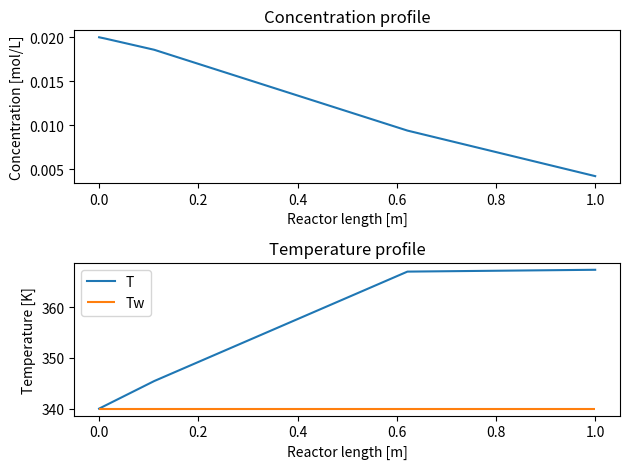
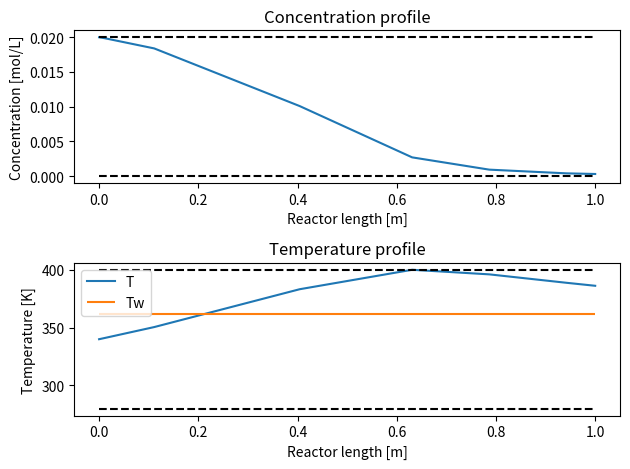
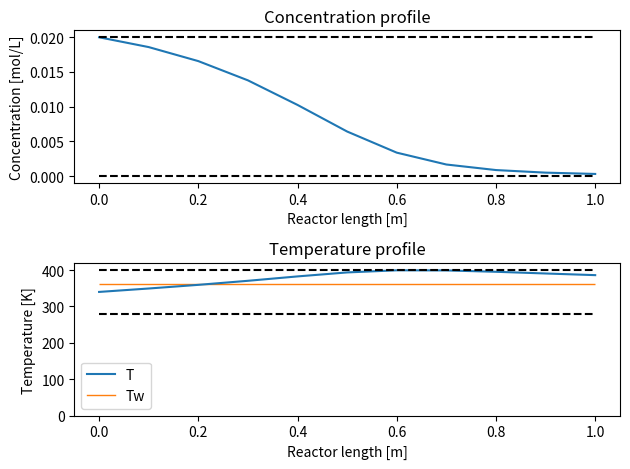

Recreate these plots in Python, in order.
# Hejfrjefjbfebefbjfebjfcssssxv


import numpy as np
from scipy.integrate import solve_ivp
import matplotlib.pyplot as plt

from scipy.optimize import minimize


def tubular_reactor_model(t, y, u, params):
    x1 = y[0]
    x2 = y[1]
    dx1dz = (
        params["alpha"]
        / params["v"]
        * (1 - x1)
        * np.exp(params["gamma"] * x2 / (1 + x2))
    )
    dx2dz = params["alpha"] * params["delta"] / params["v"] * (1 - x1) * np.exp(
        params["gamma"] * x2 / (1 + x2)
    ) + params["beta"] / params["v"] * (u - x2)
    return np.array([dx1dz, dx2dz])


params = {}
params["v"] = 0.1  # m/s
params["L"] = 1  # m
params["alpha"] = 0.058  # 1/s
params["beta"] = 0.2  # 1/s
params["gamma"] = 16.7  #
params["delta"] = 0.25  #
params["cin"] = 0.02  # mol/L
params["Tin"] = 340  # K
y0 = np.zeros(2)
zspan = [0, params["L"]]
u = 0  # This is the normalized wall temperature
sol = solve_ivp(lambda t, y: tubular_reactor_model(t, y, u, params), zspan, y0)
# print(f"sol = {sol}")
z = sol.t
# print(f"z = {z}")
x1 = sol.y[0, :]
x2 = sol.y[1, :]


T = params["Tin"] * (1 + x2)
c = params["cin"] * (1 - x1)
Tw = params["Tin"] * (1 + u)

# print(f"T = {T}")
# print(f"c = {c}")
# print(f"Tw = {Tw}")


fig = plt.figure()
ax1 = fig.add_subplot(2, 1, 1)
ax1.plot(z, c)
ax1.set_xlabel("Reactor length [m]")
ax1.set_ylabel("Concentration [mol/L]")
ax1.set_title("Concentration profile")
ax2 = plt.subplot(2, 1, 2)
ax2.plot(z, T, label="T")
ax2.hlines(y=Tw, label="Tw", xmin=z[0], xmax=z[-1], color="tab:orange")
ax2.set_xlabel("Reactor length [m]")
ax2.set_ylabel("Temperature [K]")
ax2.set_title("Temperature profile")
ax2.legend()
fig.tight_layout()  # Tries to force all elements in the figure (labels, titles␣
fig.show()  # Show the figure


def sim(u, params):
    u = u[0]
    y0 = np.zeros(2)
    zspan = [0, params["L"]]
    sol = solve_ivp(lambda t, y: tubular_reactor_model(t, y, u, params), zspan, y0)
    z = sol.t
    x1 = sol.y[0, :]
    x2 = sol.y[1, :]
    T = params["Tin"] * (1 + x2)
    c = params["cin"] * (1 - x1)
    Tw = params["Tin"] * (1 + u)
    return z, c, T, Tw, x1, x2


def obj(u, params, print_vals=False):
    z, c, T, Tw, x1, x2 = sim(u, params)
    J = 1 - x1
    Q = J[-1]
    if print_vals == True:
        print(f"u = {u}, Q = {Q}")
    return Q


params["c_lb"] = 0
params["c_ub"] = 0.02
params["T_lb"] = 280
params["T_ub"] = 400
params["Tw_lb"] = 280
params["Tw_ub"] = 400


def const(u, params):
    z, c, T, Tw, x1, x2 = sim(u, params)
    con = [
        params["T_ub"]
        - np.max(T),  # No temperature in the reactor may␣,→exceed the maximum
        np.min(T) - params["T_lb"],
    ]  # No temperature in the reactor may go␣below the minimum
    return con


con = {"type": "ineq", "fun": lambda u: const(u, params)}
x_lb = (params["Tw_lb"] - params["Tin"]) / params["Tin"]
x_ub = (params["Tw_ub"] - params["Tin"]) / params["Tin"]
bounds = [[x_lb, x_ub]]

res = minimize(
    lambda u: obj(u, params, print_vals=True),
    x0=0,
    bounds=bounds,
    method="SLSQP",
    constraints=con,
)
# print(res)


xopt = res.x
# print(f"xopt = {xopt}")
Tw_opt = params["Tin"] * (1 + xopt)
# print(f"Tw_opt = {Tw_opt}")
z, c, T, Tw, x1, x2 = sim(xopt, params)
fig = plt.figure()
ax1 = fig.add_subplot(2, 1, 1)
ax1.plot(z, c)
ax1.hlines(y=params["c_lb"], xmin=z[0], xmax=z[-1], color="black", linestyle="--")
ax1.hlines(y=params["c_ub"], xmin=z[0], xmax=z[-1], color="black", linestyle="--")
ax1.set_xlabel("Reactor length [m]")
ax1.set_ylabel("Concentration [mol/L]")
ax1.set_title("Concentration profile")
ax2 = plt.subplot(2, 1, 2)
ax2.plot(z, T, label="T")
ax2.hlines(y=Tw, label="Tw", xmin=z[0], xmax=z[-1], color="tab:orange")
ax2.hlines(y=params["T_lb"], xmin=z[0], xmax=z[-1], color="black", linestyle="--")
ax2.hlines(y=params["T_ub"], xmin=z[0], xmax=z[-1], color="black", linestyle="--")
ax2.set_xlabel("Reactor length [m]")
ax2.set_ylabel("Temperature [K]")
ax2.set_title("Temperature profile")
ax2.legend()
fig.tight_layout()


# 9
def sim_segments(u, params):
    y0 = np.zeros(2)
    segment_length = params["L"] / 10
    6
    ysol = np.zeros(
        (2, 11)
    )  # An array for the outlet concentrations and␣temperatures of all segments + the first inlet concentration
    zsol = np.zeros(
        11
    )  # An array for the z-coordinates of all segment outlets␣+ the inlet
    for i in range(10):
        zspan = [i * segment_length, (i + 1) * segment_length]
        sol = solve_ivp(
            lambda t, y: tubular_reactor_model(t, y, u[i], params), zspan, y0
        )

        ysol[:, i + 1] = sol.y[:, -1]
        y0 = sol.y[:, -1]
        zsol[i + 1] = (i + 1) * segment_length
    x1 = ysol[0, :]
    x2 = ysol[1, :]
    T = params["Tin"] * (1 + x2)
    c = params["cin"] * (1 - x1)
    Tw = params["Tin"] * (1 + u)
    return zsol, c, T, Tw, x1, x2


# 10
u = xopt * np.ones(10)
z, c, T, Tw, x1, x2 = sim_segments(u, params)
# print(f"T = {T}")
# print(f"TW = {Tw}")
fig = plt.figure()
ax1 = fig.add_subplot(2, 1, 1)
ax1.plot(z, c)
ax1.hlines(y=params["c_lb"], xmin=z[0], xmax=z[-1], color="black", linestyle="--")
ax1.hlines(y=params["c_ub"], xmin=z[0], xmax=z[-1], color="black", linestyle="--")
ax1.set_xlabel("Reactor length [m]")
ax1.set_ylabel("Concentration [mol/L]")
ax1.set_title("Concentration profile")
ax2 = plt.subplot(2, 1, 2)
ax2.plot(z, T, label="T")
# Create an array of coordinates for each segment's end points
segments = np.linspace(0, 1, len(Tw) + 1)

# Plot the segments as a stair diagram. See matplotlib's documentation for more␣info!
ax2.stairs(Tw, segments, color="tab:orange", baseline=None, label="Tw")
ax2.hlines(y=params["T_lb"], xmin=z[0], xmax=z[-1], color="black", linestyle="--")
ax2.hlines(y=params["T_ub"], xmin=z[0], xmax=z[-1], color="black", linestyle="--")
ax2.set_xlabel("Reactor length [m]")
ax2.set_ylabel("Temperature [K]")
ax2.set_title("Temperature profile")
ax2.legend()
fig.tight_layout()


# 11
def obj_segments(u, params, print_vals=False):
    z, c, T, Tw, x1, x2 = sim_segments(u, params)
    J = 1 - x1
    Q = J[-1]
    if print_vals == True:
        print(u, Q)
    return Q


def const_segments(u, params):
    z, c, T, Tw, x1, x2 = sim_segments(u, params)
    con = np.hstack(([params["T_ub"] - T, T - params["T_lb"]]))
    return con


con_segments = {"type": "ineq", "fun": lambda u: const_segments(u, params)}

# 12
bounds_segments = [[x_lb, x_ub]] * 10
print("=" * 100)

init_guess = (x_ub - x_lb) / 2 * np.ones(10)
init_guess_2 = x_ub * np.ones(10)


# 13
res = minimize(
    lambda u: obj_segments(u, params, print_vals=False),
    x0=init_guess,
    bounds=bounds_segments,
    method="SLSQP",
    constraints=con_segments,
)
print(f"res.x: {res.x}")
conversion = 1 - res.fun
print(f"conversion = {conversion}")
Tjackets = params["Tin"] * (1 + res.x)
print(f"Tjackets = {Tjackets}")
exit()
# 14
z, c, T, Tw, x1, x2 = sim_segments(res.x, params)
fig = plt.figure()
ax1 = fig.add_subplot(2, 1, 1)
ax1.plot(z, c)
ax1.hlines(y=params["c_lb"], xmin=z[0], xmax=z[-1], color="black", linestyle="--")
ax1.hlines(y=params["c_ub"], xmin=z[0], xmax=z[-1], color="black", linestyle="--")
ax1.set_xlabel("Reactor length [m]")
ax1.set_ylabel("Concentration [mol/L]")
ax1.set_title("Concentration profile")
ax2 = plt.subplot(2, 1, 2)
ax2.plot(z, T, label="T")
# Create an array of coordinates for each segment's end points
segments = np.linspace(0, 1, len(Tw) + 1)
# Plot the segments as a stair diagram. See matplotlib's documentation for more info!
ax2.stairs(Tw, segments, color="tab:orange", baseline=None, label="Tw")
ax2.hlines(y=params["T_lb"], xmin=z[0], xmax=z[-1], color="black", linestyle="--")
ax2.hlines(y=params["T_ub"], xmin=z[0], xmax=z[-1], color="black", linestyle="--")
ax2.set_xlabel("Reactor length [m]")
ax2.set_ylabel("Temperature [K]")
ax2.set_title("Temperature profile")
ax2.legend()
fig.tight_layout()
